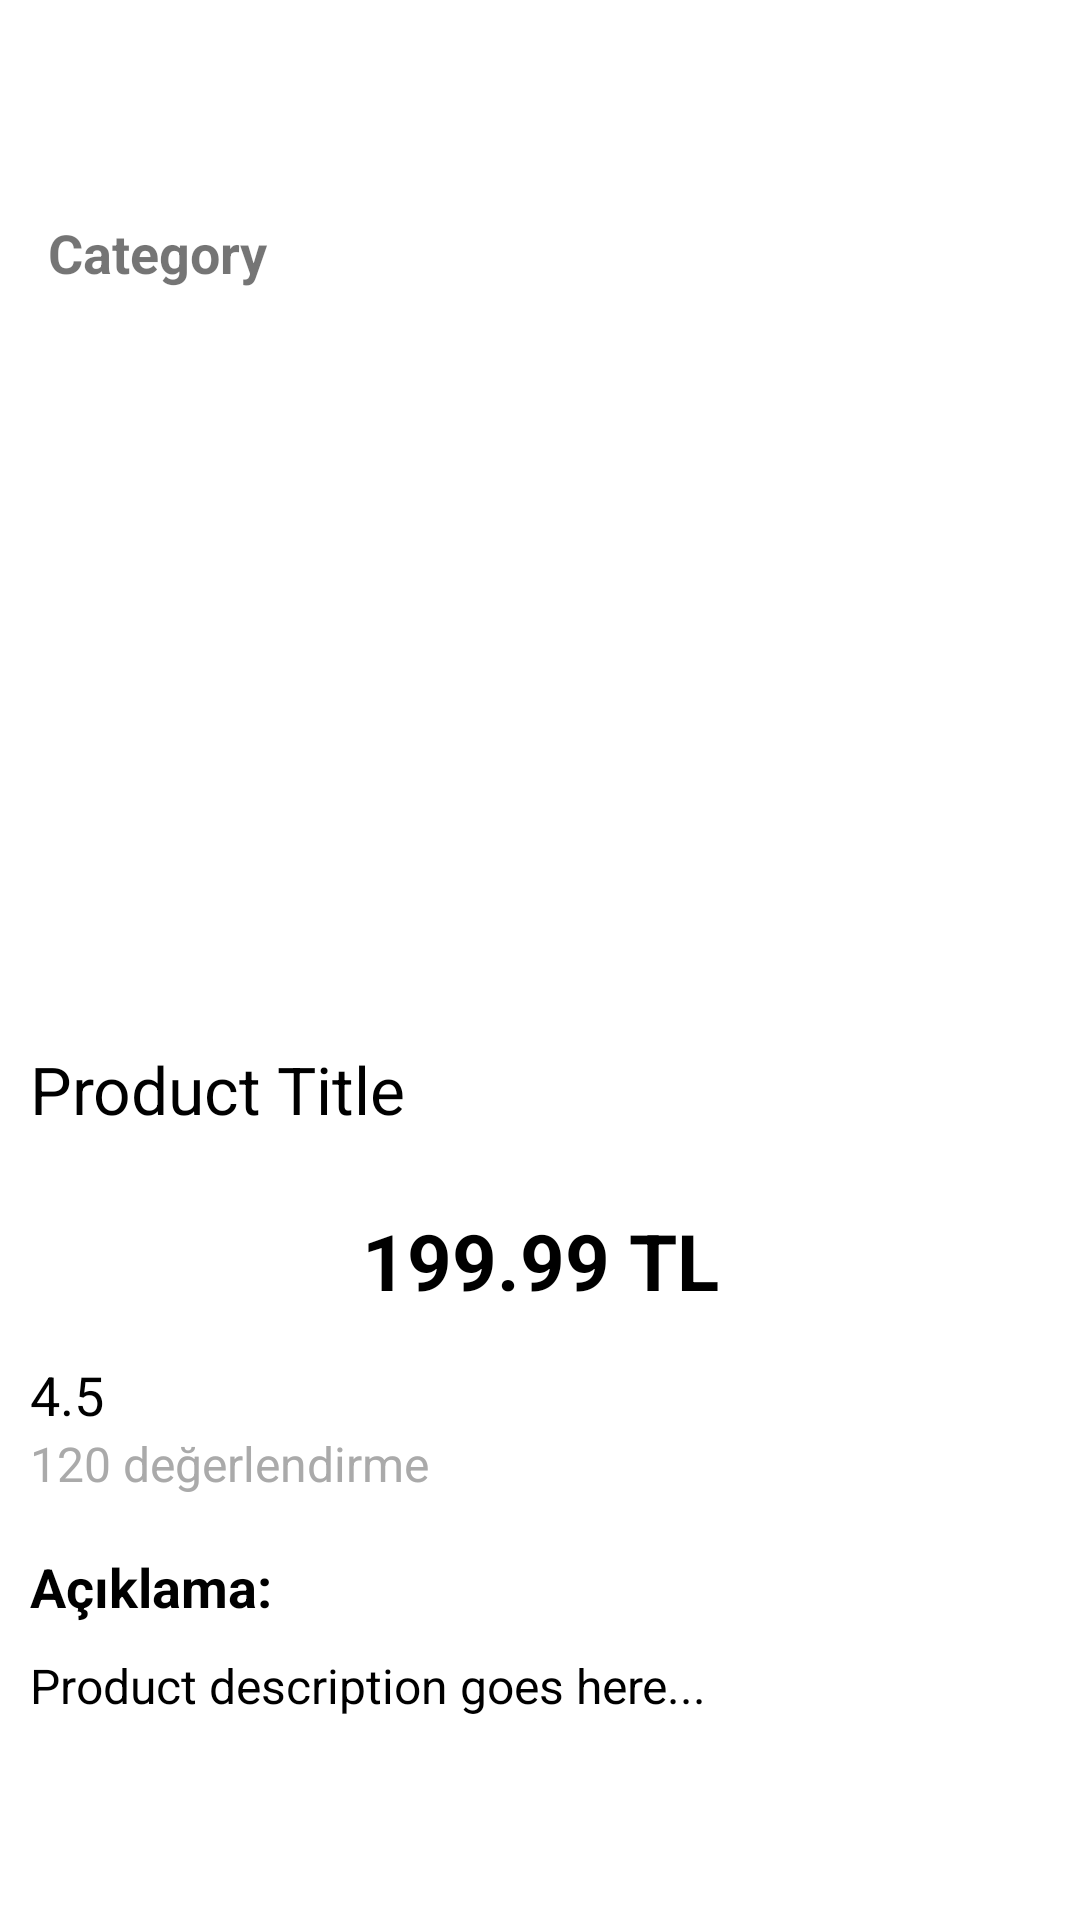

Produce the Android XML layout that renders to this screen, including the resource entries it uses.
<!-- AndroidManifest.xml: application theme Theme.AkakceApplicationAndroid -->
<!-- res/layout/activity_detailed_product.xml -->
<?xml version="1.0" encoding="utf-8"?>
<androidx.constraintlayout.widget.ConstraintLayout
    xmlns:android="http://schemas.android.com/apk/res/android"
    xmlns:app="http://schemas.android.com/apk/res-auto"
    android:layout_width="match_parent"
    android:layout_height="match_parent">

    
    <androidx.appcompat.widget.Toolbar
        android:id="@+id/toolbar"
        android:layout_width="0dp"
        android:layout_height="wrap_content"
        android:background="@color/white"
        app:layout_constraintTop_toTopOf="parent"
        app:layout_constraintStart_toStartOf="parent"
        app:layout_constraintEnd_toEndOf="parent" />

    
    <TextView
        android:id="@+id/productCategory"
        android:layout_width="wrap_content"
        android:layout_height="wrap_content"
        android:text="Category"
        android:textStyle="bold"
        android:textSize="18sp"
        android:padding="16dp"
        app:layout_constraintTop_toBottomOf="@id/toolbar"
        app:layout_constraintStart_toStartOf="parent" />

    
    <ImageView
        android:id="@+id/productImage"
        android:layout_width="match_parent"
        android:layout_height="200dp"
        android:layout_margin="16dp"
        app:layout_constraintTop_toBottomOf="@id/productCategory"
        app:layout_constraintStart_toStartOf="parent"
        app:layout_constraintEnd_toEndOf="parent" />

    
    <TextView
        android:id="@+id/productTitle"
        android:layout_width="wrap_content"
        android:layout_height="wrap_content"
        android:text="Product Title"
        android:textColor="@color/black"
        android:textSize="22sp"
        android:paddingTop="20sp"
        android:paddingBottom="10sp"
        android:paddingLeft="10sp"
        android:paddingRight="10sp"
        app:layout_constraintTop_toBottomOf="@id/productImage"
        app:layout_constraintStart_toStartOf="parent" />

    
    <TextView
        android:id="@+id/productPrice"
        android:layout_width="match_parent"
        android:layout_height="wrap_content"
        android:text="199.99 TL"
        android:textStyle="bold"
        android:textSize="26sp"
        android:gravity="center"
        android:padding="15sp"
        android:textColor="@color/black"
        app:layout_constraintTop_toBottomOf="@id/productTitle"
        app:layout_constraintStart_toStartOf="parent" />

    
    <androidx.constraintlayout.widget.ConstraintLayout
        android:id="@+id/ratingWithStars"
        android:layout_width="0dp"
        android:layout_height="wrap_content"
        android:paddingLeft="10dp"
        app:layout_constraintTop_toBottomOf="@id/productPrice"
        app:layout_constraintStart_toStartOf="parent"
        app:layout_constraintEnd_toEndOf="parent">

        
        <TextView
            android:id="@+id/productRating"
            android:layout_width="wrap_content"
            android:layout_height="wrap_content"
            android:text="4.5"
            android:textColor="@color/black"
            android:textSize="18sp"
            app:layout_constraintTop_toTopOf="parent"
            app:layout_constraintStart_toStartOf="parent"
            app:layout_constraintBottom_toBottomOf="parent" />

        
        <LinearLayout
            android:id="@+id/starContainer"
            android:layout_width="wrap_content"
            android:layout_height="wrap_content"
            android:orientation="horizontal"
            android:layout_marginStart="8dp"
            app:layout_constraintTop_toTopOf="parent"
            app:layout_constraintStart_toEndOf="@id/productRating"
            app:layout_constraintBottom_toBottomOf="parent" />
    </androidx.constraintlayout.widget.ConstraintLayout>

    
    <TextView
        android:id="@+id/productRatingCount"
        android:layout_width="wrap_content"
        android:layout_height="wrap_content"
        android:paddingLeft="10sp"
        android:paddingBottom="10sp"
        android:text="120 değerlendirme"
        android:textSize="16sp"
        android:textColor="@android:color/darker_gray"
        app:layout_constraintTop_toBottomOf="@id/ratingWithStars"
        app:layout_constraintStart_toStartOf="parent" />

    
    <TextView
        android:id="@+id/descriptionTitle"
        android:layout_width="wrap_content"
        android:layout_height="wrap_content"
        android:text="Açıklama:"
        android:paddingLeft="10sp"
        android:textSize="18sp"
        android:textStyle="bold"
        android:textColor="@android:color/black"
        android:layout_marginTop="8dp"
        app:layout_constraintTop_toBottomOf="@id/productRatingCount"
        app:layout_constraintStart_toStartOf="parent" />

    
    <TextView
        android:id="@+id/productDescription"
        android:layout_width="0dp"
        android:layout_height="wrap_content"
        android:textSize="16sp"
        android:textColor="@color/black"
        android:text="Product description goes here..."
        android:padding="10sp"
        app:layout_constraintTop_toBottomOf="@id/descriptionTitle"
        app:layout_constraintStart_toStartOf="parent"
        app:layout_constraintEnd_toEndOf="parent" />

</androidx.constraintlayout.widget.ConstraintLayout>
<!-- resources referenced by this layout -->
<resources>
  <color name="black">#FF000000</color>
  <color name="white">#FFFFFFFF</color>
  <style name="Theme.AkakceApplicationAndroid" parent="Theme.MaterialComponents.DayNight.NoActionBar">
          
          <item name="colorPrimary">@color/purple_500</item>
          <item name="colorPrimaryVariant">@color/purple_700</item>
          <item name="colorOnPrimary">@color/white</item>
          
          <item name="colorSecondary">@color/teal_200</item>
          <item name="colorSecondaryVariant">@color/teal_700</item>
          <item name="colorOnSecondary">@color/black</item>
          
          <item name="android:statusBarColor">?attr/colorPrimaryVariant</item>
          
      </style>
  <color name="purple_500">#FF6200EE</color>
  <color name="purple_700">#FF3700B3</color>
  <color name="teal_200">#FF03DAC5</color>
  <color name="teal_700">#FF018786</color>
</resources>
